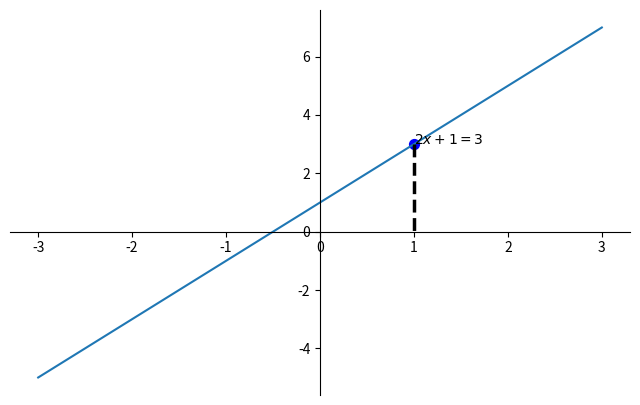

Python code for this plot:
import matplotlib.pyplot as plt
import numpy as np

x=np.linspace(-3,3,50)
y=2*x+1

plt.figure(num=1,figsize=(8,5))
plt.plot(x,y)

ax=plt.gca()
ax.spines['right'].set_color('none')
ax.spines['top'].set_color('none')

ax.xaxis.set_ticks_position('bottom')
ax.yaxis.set_ticks_position('left')

ax.spines['bottom'].set_position(('data',0))
ax.spines['left'].set_position(('data',0))

########################################

x0=1
y0=2*x0+1
plt.scatter(x0,y0,s=50,color='b')
plt.plot([x0,x0],[y0,0],'k--',lw=2.5)

plt.annotate(r'$2x+1=3$',xy=(x0,y0),xycoords='data')

plt.show()